Run: headless pygame with SDL's dummy video driver; simulated clock (each Clock.tick advances the game by its frame time, no real sleeping); random seed 0; keys injected as events and as key.get_pressed() state; mouse plan: one left click at the window centre at the start of phase 2, then a move to the lower-right quarter at the start of phase 3.
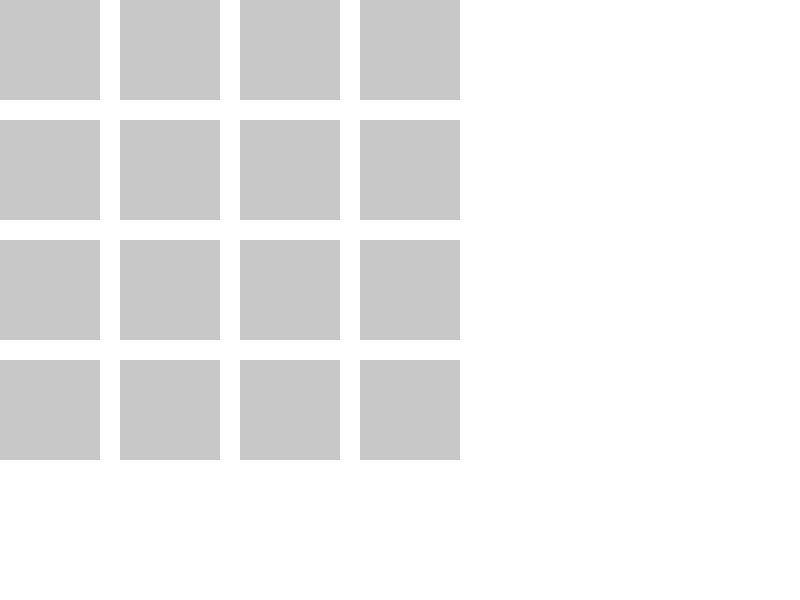
Frame 1 of 4 · flips 1–60 · no input
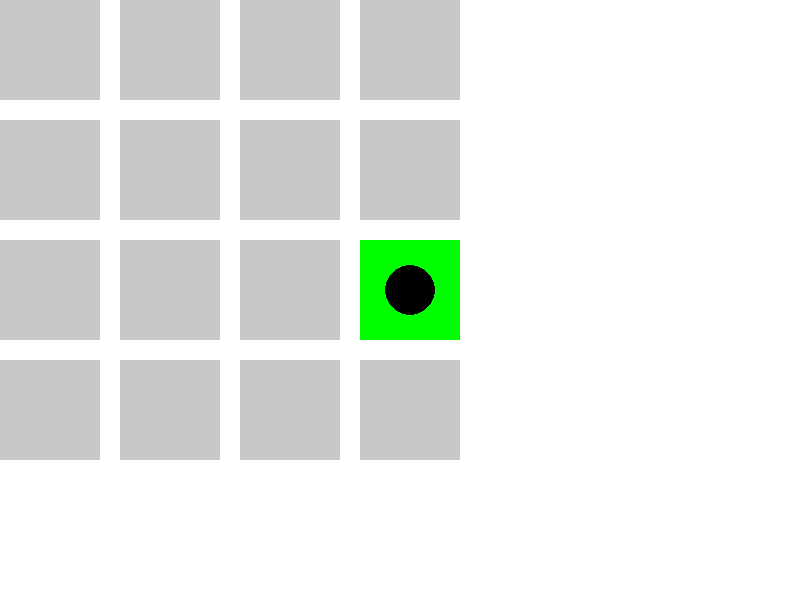
Frame 2 of 4 · flips 61–180 · clicked the window centre · tapped SPACE, RETURN · held RIGHT (→), D
Frame 3 of 4 · flips 181–300 · moved the mouse to the lower-right quarter · held DOWN (↓), S · screen unchanged from frame 2, image omitted
Frame 4 of 4 · flips 301–420 · held LEFT (←), A, UP (↑), W · screen unchanged from frame 3, image omitted

The pygame program that drew these frames:

import pygame
import random
import sys

# Initialize Pygame
pygame.init()

# Constants
SCREEN_WIDTH = 800
SCREEN_HEIGHT = 600
CARD_SIZE = 100
GRID_SIZE = 4
PADDING = 20
FONT_SIZE = 36
FPS = 30

# Colors
WHITE = (255, 255, 255)
BLACK = (0, 0, 0)
GRAY = (200, 200, 200)
GREEN = (0, 255, 0)
RED = (255, 0, 0)

# Screen setup
screen = pygame.display.set_mode((SCREEN_WIDTH, SCREEN_HEIGHT))
pygame.display.set_caption('Memory Game')
font = pygame.font.Font(None, FONT_SIZE)
clock = pygame.time.Clock()

# Load card images
card_images = [pygame.Surface((CARD_SIZE, CARD_SIZE)) for _ in range(GRID_SIZE * GRID_SIZE // 2)]
for i, card in enumerate(card_images):
    card.fill(GREEN)
    pygame.draw.circle(card, BLACK, (CARD_SIZE // 2, CARD_SIZE // 2), CARD_SIZE // 4)

# Duplicate card images to create pairs
cards = card_images * 2
random.shuffle(cards)

# Variables
grid = []
for row in range(GRID_SIZE):
    grid_row = []
    for col in range(GRID_SIZE):
        card_rect = pygame.Rect(col * (CARD_SIZE + PADDING), row * (CARD_SIZE + PADDING), CARD_SIZE, CARD_SIZE)
        grid_row.append({"rect": card_rect, "image": cards.pop(), "flipped": False, "matched": False})
    grid.append(grid_row)

first_card = None
second_card = None
matched_pairs = 0

def draw_grid():
    screen.fill(WHITE)
    for row in grid:
        for card in row:
            if card["flipped"] or card["matched"]:
                screen.blit(card["image"], card["rect"].topleft)
            else:
                pygame.draw.rect(screen, GRAY, card["rect"])
    pygame.display.flip()

def check_for_match():
    global first_card, second_card, matched_pairs
    if first_card["image"] == second_card["image"]:
        first_card["matched"] = True
        second_card["matched"] = True
        matched_pairs += 1
    else:
        pygame.time.wait(1000)
        first_card["flipped"] = False
        second_card["flipped"] = False
    first_card = None
    second_card = None

# Main game loop
running = True
while running:
    for event in pygame.event.get():
        if event.type == pygame.QUIT:
            running = False
        elif event.type == pygame.MOUSEBUTTONDOWN:
            mouse_pos = event.pos
            for row in grid:
                for card in row:
                    if card["rect"].collidepoint(mouse_pos) and not card["flipped"] and not card["matched"]:
                        card["flipped"] = True
                        if first_card is None:
                            first_card = card
                        elif second_card is None:
                            second_card = card
                            check_for_match()

    draw_grid()
    clock.tick(FPS)

pygame.quit()
sys.exit()
